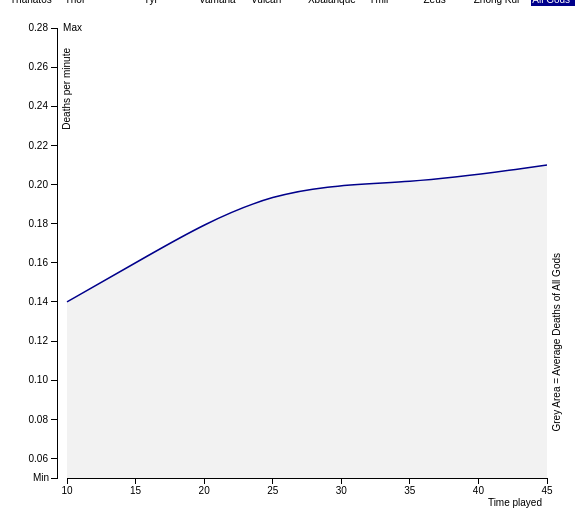
D3 v3 page, settled after 360 driven frames (6 s of simulated time); the page loaded 1 data file(s).



        var selectedGod = "G245";

        (function() {

            $(document).ready(function() {


                d3.tsv("godprofile.tsv", function(error, data) {

                    playerData = data;
                    for (var i =0; i < 5; i++)
                    {
                        var row = $('<tr></tr>');

                        for (var j  =0; j < 10; j++)
                             {

                                 var cell = $('<td>'+data[((i*10)+j)*5].God+'</td>');
                                 cell.attr('id', 'G'+((i*10)+j)*5);
                                 cell.bind({
                                          click: function() {
                                            $('#'+selectedGod).removeClass('selected');
                                            $( this ).addClass('selected');
                                            selectedGod = $(this).attr('id');
                                            console.log($( this ).text());
                                            var godRow = $(this).attr('id').substr(1);

                                           var newData = playerData.filter(function(d){return d.God == playerData[godRow].God});

                                            killPath.data(newData)
                                                .transition()
                                                    .duration(2000)
                                                    .attr("d", line(newData));
                                          }
                                        });
                                 row.append(cell)
                             }

                        $('#gods').append(row);
                        $('#'+selectedGod).addClass('selected');
                    }

                });

              });
        })();



            var margin = {top: 20, right: 20, bottom: 30, left: 50},
            width = 560 - margin.left - margin.right,
            height = 500 - margin.top - margin.bottom;

            var playerData;

            var x = d3.scale.linear()
                .range([10, width]);

            var y = d3.scale.linear()
                .range([height, 0]);

            var xAxis = d3.svg.axis()
                .scale(x)
                .orient("bottom");

            var yAxis = d3.svg.axis()
                .scale(y)
                .orient("left");

            var area = d3.svg.area()
                    .interpolate("basis")
                .x(function(d) { return x(+d.Time+5); })
                .y0(height)
                .y1(function(d) { return y(+d.Deaths); });

            var line = d3.svg.line()
                    .interpolate("basis")
                .x(function(d) { return x(+d.Time+5); })
                .y(function(d) { return y(+d.Deaths); });


            var svg = d3.select("body").append("svg")
                .attr("width", width + margin.left + margin.right)
                .attr("height", height + margin.top + margin.bottom)
              .append("g")
                .attr("transform", "translate(" + margin.left + "," + margin.top + ")");

             var killPath;

            d3.tsv("godprofile.tsv", function(error, data) {
                console.log(data);


                averageData = data.filter(function(d){return d.God == "All Gods"});
                x.domain(d3.extent(averageData, function(d) { return +d.Time+5; }));
                y.domain([0.05,0.28]);
                /*y.domain([d3.min(data.slice(0,5), function(d) { return +d.Kills; }),
                          d3.max(data.slice(0,5), function(d) { return +d.Kills; })]);*/

              svg.append("path")
                  .data([averageData])
                  .attr("class", "area")
                  .attr("d", area);

              killPath = svg.append("path")
                  .data([data.filter(function(d){return d.God == "All Gods"})])
                  .attr("class", "line")
                  .attr("d", line);

              svg.append("g")
                  .attr("class", "x axis")
                  .attr("transform", "translate(0," + height + ")")
                  .call(xAxis)
                .append("text")
                  .attr("transform", "translate("+(width-5)+", 15)")
                  .attr("y", 6)
                  .attr("dy", ".71em")
                  .style("text-anchor", "end")
                  .text("Time played")

              var g = svg.append("g")
                  .attr("class", "y axis")
                  .call(yAxis);
                g.append("text")
                  .attr("transform", "translate(0,20) rotate(-90)")
                  .attr("y", 6)
                  .attr("dy", ".71em")
                  .style("text-anchor", "end")
                  .text("Deaths per minute")
                g.append("text")
                  .attr("transform", "translate(25,-10)")
                  .attr("y", 6)
                  .attr("dy", ".71em")
                  .style("text-anchor", "end")
                  .text("Max");
                 g.append("text")
                  .attr("transform", "translate(-8,"+(-10+height)+")")
                  .attr("y", 6)
                  .attr("dy", ".71em")
                  .style("text-anchor", "end")
                  .text("Min");
                 g.append("text")
                  .attr("transform", "translate("+width+","+(height/2)+") rotate(-90)")
                  .attr("y", 6)
                  .attr("dy", ".71em")
                  .style("text-anchor", "end")
                  .text("Grey Area = Average Deaths of All Gods")
            });

        

### data: godprofile.tsv
God	Time	Kills	Deaths	Assists
Agni	5	0.13	0.17	0.13
Agni	10	0.13	0.20	0.15
Agni	20	0.14	0.25	0.20
Agni	30	0.16	0.24	0.22
Agni	40	0.17	0.24	0.21
Ah Muzen Cab	5	0.15	0.10	0.10
Ah Muzen Cab	10	0.17	0.12	0.12
Ah Muzen Cab	20	0.21	0.15	0.17
Ah Muzen Cab	30	0.24	0.17	0.23
Ah Muzen Cab	40	0.20	0.19	0.21
Anhur	5	0.17	0.09	0.06
Anhur	10	0.17	0.14	0.10
Anhur	20	0.17	0.23	0.17
Anhur	30	0.22	0.18	0.22
Anhur	40	0.17	0.17	0.21
Anubis	5	0.13	0.15	0.09
Anubis	10	0.17	0.18	0.12
Anubis	20	0.26	0.23	0.18
Anubis	30	0.20	0.25	0.23
Anubis	40	0.29	0.23	0.25
Ao Kuang	5	0.10	0.15	0.06
Ao Kuang	10	0.14	0.16	0.10
Ao Kuang	20	0.24	0.19	0.19
Ao Kuang	30	0.21	0.21	0.19
Ao Kuang	40	0.22	0.19	0.19
Aphrodite	5	0.05	0.13	0.08
Aphrodite	10	0.07	0.14	0.15
Aphrodite	20	0.12	0.17	0.29
Aphrodite	30	0.12	0.18	0.34
Aphrodite	40	0.13	0.18	0.34
Apollo	5	0.16	0.16	0.13
Apollo	10	0.18	0.17	0.15
Apollo	20	0.21	0.20	0.19
Apollo	30	0.19	0.20	0.23
Apollo	40	0.21	0.23	0.23
Arachne	5	0.14	0.13	0.10
Arachne	10	0.17	0.16	0.14
Arachne	20	0.23	0.22	0.22
Arachne	30	0.22	0.22	0.24
Arachne	40	0.23	0.24	0.24
Ares	5	0.13	0.16	0.12
Ares	10	0.13	0.18	0.18
Ares	20	0.13	0.22	0.29
Ares	30	0.18	0.20	0.36
Ares	40	0.14	0.20	0.32
Artemis	5	0.15	0.11	0.09
Artemis	10	0.17	0.15	0.13
Artemis	20	0.20	0.23	0.20
Artemis	30	0.17	0.22	0.21
Artemis	40	0.23	0.23	0.23
Athena	5	0.07	0.12	0.12
Athena	10	0.09	0.14	0.19
Athena	20	0.11	0.18	0.31
Athena	30	0.11	0.16	0.37
Athena	40	0.10	0.15	0.38
Bacchus	5	0.04	0.19	0.12
Bacchus	10	0.06	0.19	0.18
Bacchus	20	0.10	0.17	0.28
Bacchus	30	0.11	0.11	0.32
Bacchus	40	0.10	0.12	0.29
... 190 more rows